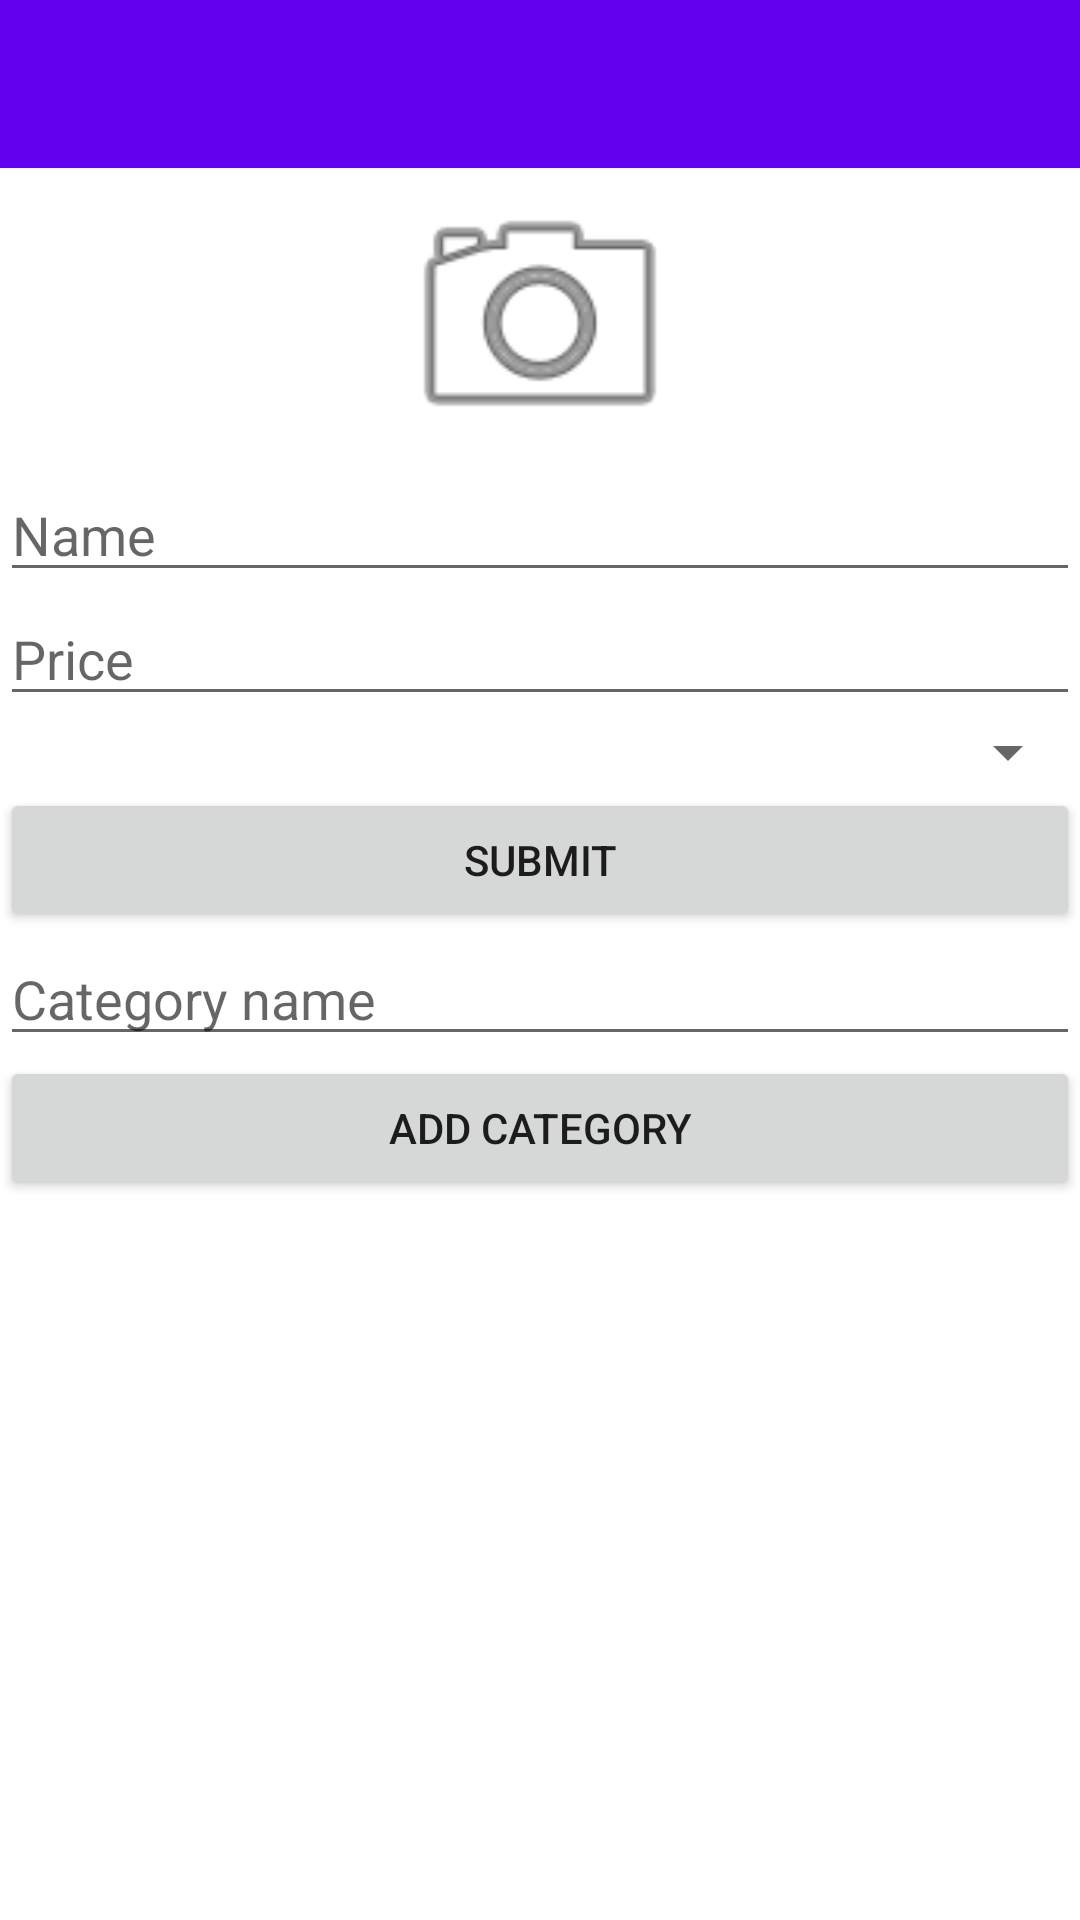

Write the Android layout XML for this screen, with the resource values it uses.
<!-- AndroidManifest.xml: application theme Theme.MPOS -->
<!-- res/layout/activity_insert.xml -->
<?xml version="1.0" encoding="utf-8"?>
<LinearLayout
    android:orientation="vertical"
    xmlns:android="http://schemas.android.com/apk/res/android"
    xmlns:app="http://schemas.android.com/apk/res-auto"
    xmlns:tools="http://schemas.android.com/tools"
    android:layout_width="match_parent"
    android:layout_height="match_parent"
    tools:context=".ui.main.InsertActivity">

    <include layout="@layout/tool_bar"
        android:id="@+id/insert_toolbar"/>

   <LinearLayout
       android:orientation="vertical"
       android:layout_width="match_parent"
       android:layout_height="wrap_content">

    <ImageView
        android:layout_width="100dp"
        android:layout_height="100dp"
        android:layout_gravity="center"
        android:id="@+id/setproductimage"
        android:scaleType="centerCrop"
        app:srcCompat="@android:drawable/ic_menu_camera" />

       <EditText
           android:hint="@string/product_name"
           android:id="@+id/nameofproduct"
           android:layout_width="match_parent"
           android:layout_height="wrap_content"/>

    <EditText
        android:hint="@string/product_price"
        android:id="@+id/priceofproduct"
        android:layout_width="match_parent"
        android:layout_height="wrap_content"
        />

    <Spinner
        android:hint="@string/product_category"
        android:id="@+id/categoryofproductspinner"
        android:layout_width="match_parent"
        android:layout_height="wrap_content"/>

    <Button
        android:onClick="AddProduct"
        android:layout_width="match_parent"
        android:layout_height="wrap_content"
        android:text="@string/Submit"/>

       <EditText
           android:id="@+id/category_name"
           android:layout_width="match_parent"
           android:layout_height="wrap_content"
           android:hint="Category name"/>
       <Button
           android:onClick="AddCategory"
           android:layout_width="match_parent"
           android:layout_height="wrap_content"
           android:text="Add Category"/>
   </LinearLayout>

</LinearLayout>
<!-- res/layout/tool_bar.xml (included above) -->
<?xml version="1.0" encoding="utf-8"?>
<androidx.appcompat.widget.Toolbar
    xmlns:android="http://schemas.android.com/apk/res/android"
    android:layout_width="match_parent"
    android:layout_height="?attr/actionBarSize"
    android:theme="@style/ThemeOverlay.AppCompat.Dark.ActionBar"
    android:background="?attr/colorPrimary"/>
<!-- resources referenced by this layout -->
<resources>
  <string name="Submit"> Submit </string>
  <string name="product_category"> Category </string>
  <string name="product_name"> Name </string>
  <string name="product_price"> Price </string>
  <style name="Theme.MPOS" parent="Theme.MaterialComponents.DayNight.NoActionBar">
          
          <item name="colorPrimary">@color/purple_500</item>
          <item name="colorPrimaryVariant">@color/purple_700</item>
          <item name="colorOnPrimary">@color/white</item>
          
          <item name="colorSecondary">@color/teal_200</item>
          <item name="colorSecondaryVariant">@color/teal_700</item>
          <item name="colorOnSecondary">@color/black</item>
          
          <item name="android:statusBarColor" tools:targetApi="l">?attr/colorPrimaryVariant</item>
          
      </style>
  <!-- not gathered from this repository: default colours our renderer supplied (Android Studio template values) -->
  <color name="purple_500">#FF6200EE</color>
  <color name="purple_700">#FF3700B3</color>
  <color name="teal_200">#FF03DAC5</color>
  <color name="teal_700">#FF018786</color>
  <color name="black">#FF000000</color>
  <color name="white">#FFFFFFFF</color>
</resources>
